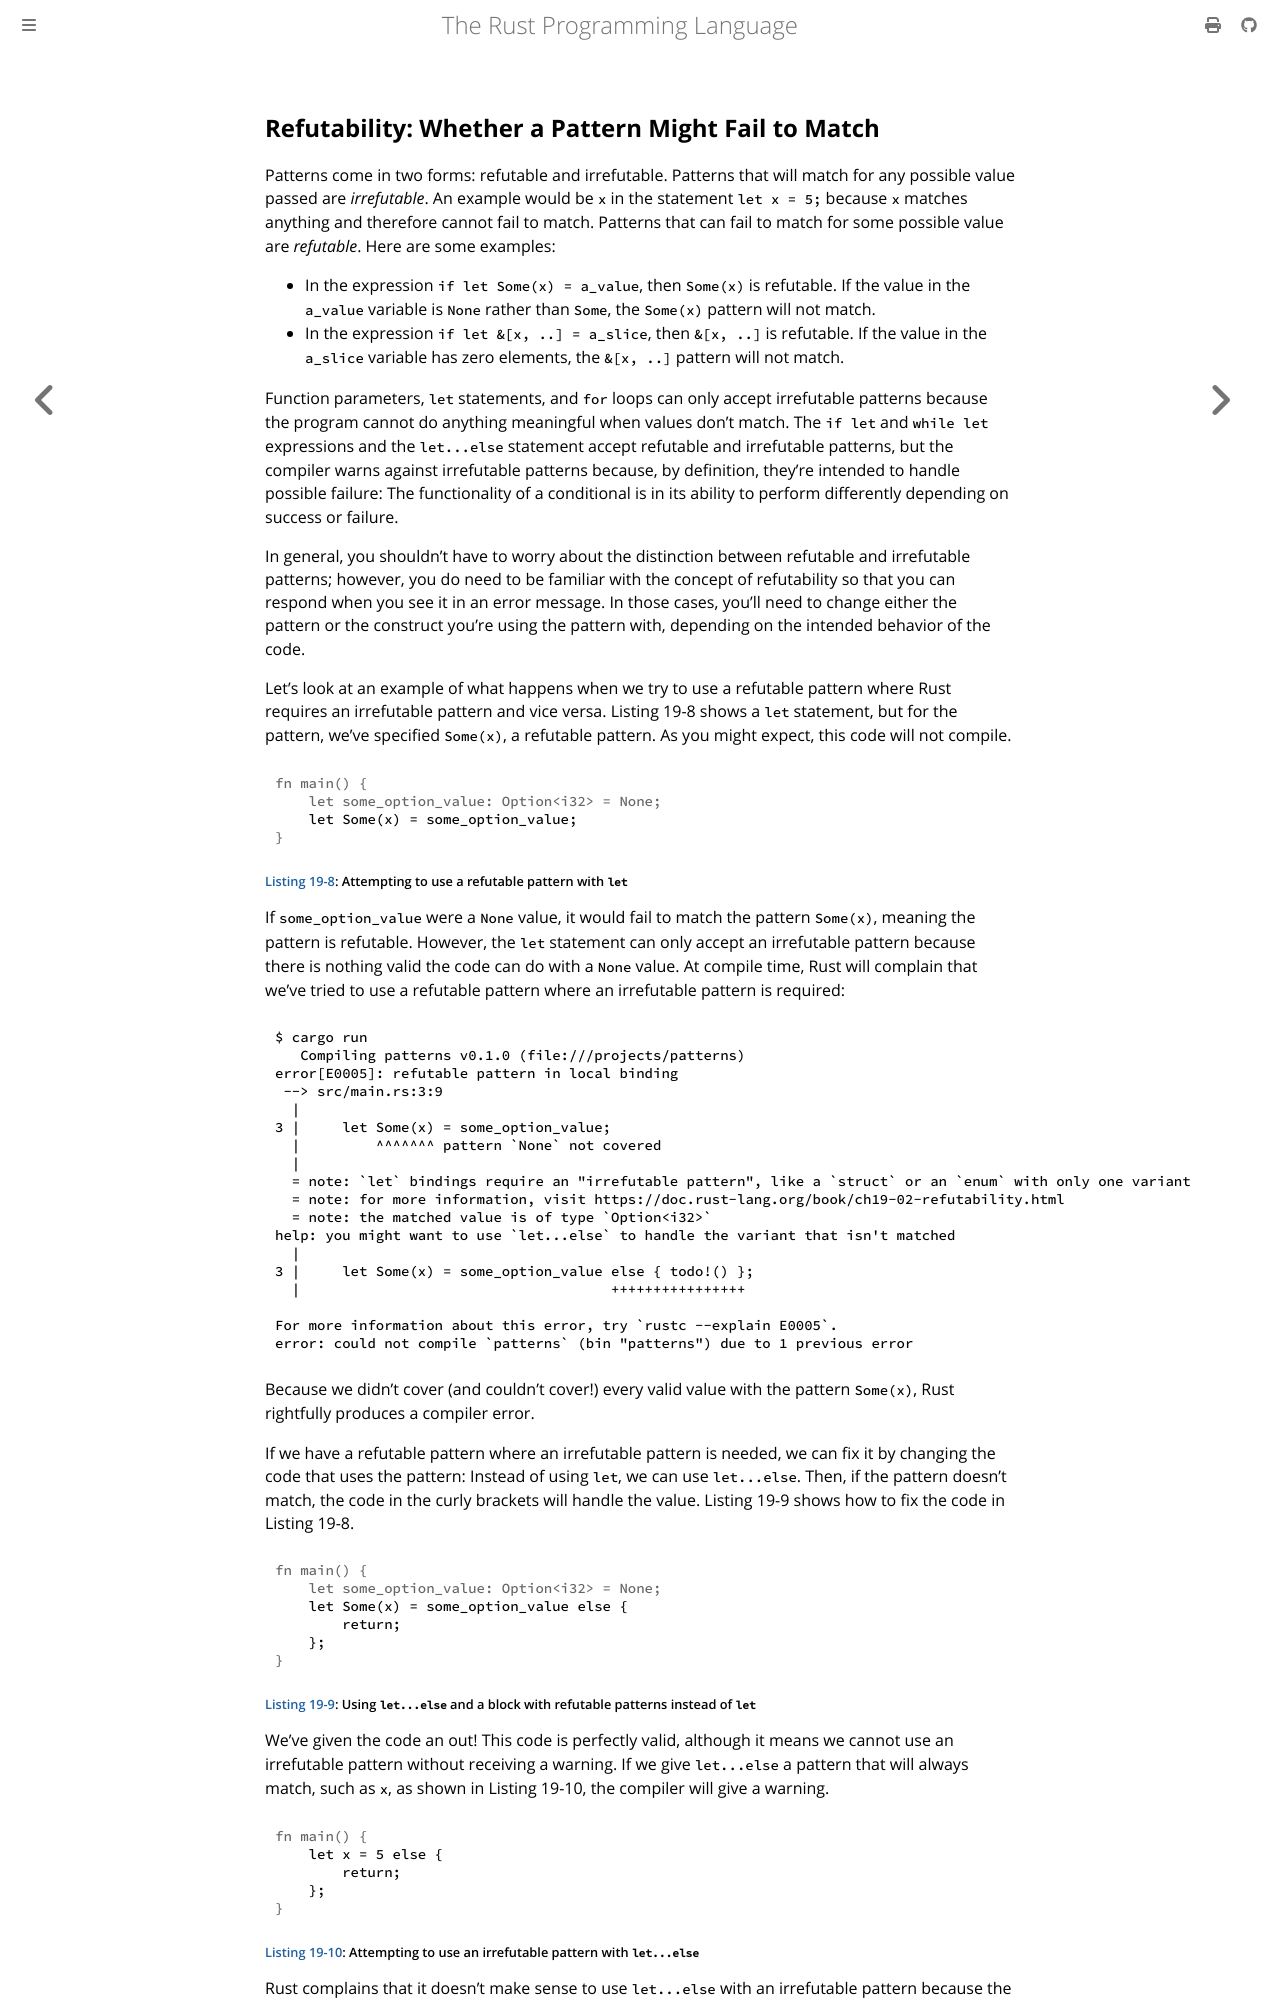

repository: lucasgrvarela/rust-book · page: ch19-02-refutability.html · generator: mdbook

## Refutability: Whether a Pattern Might Fail to Match

Patterns come in two forms: refutable and irrefutable. Patterns that will match
for any possible value passed are _irrefutable_. An example would be `x` in the
statement `let x = 5;` because `x` matches anything and therefore cannot fail
to match. Patterns that can fail to match for some possible value are
_refutable_. Here are some examples:

<!-- BEGIN INTERVENTION: 3c29eb2d-cbe9-4a2c-99b8-aa5c6467c8b4 -->
* In the expression `if let Some(x) = a_value`, then `Some(x)` is refutable. If the value in the `a_value` variable is `None` rather than
`Some`, the `Some(x)` pattern will not match. 
* In the expression `if let &[x, ..] = a_slice`, then `&[x, ..]` is refutable. If the value in the `a_slice` variable has zero elements, the `&[x, ..]` pattern will not match.
<!-- END INTERVENTION: 3c29eb2d-cbe9-4a2c-99b8-aa5c6467c8b4 -->

Function parameters, `let` statements, and `for` loops can only accept
irrefutable patterns because the program cannot do anything meaningful when
values don’t match. The `if let` and `while let` expressions and the
`let...else` statement accept refutable and irrefutable patterns, but the
compiler warns against irrefutable patterns because, by definition, they’re
intended to handle possible failure: The functionality of a conditional is in
its ability to perform differently depending on success or failure.

In general, you shouldn’t have to worry about the distinction between refutable
and irrefutable patterns; however, you do need to be familiar with the concept
of refutability so that you can respond when you see it in an error message. In
those cases, you’ll need to change either the pattern or the construct you’re
using the pattern with, depending on the intended behavior of the code.

Let’s look at an example of what happens when we try to use a refutable pattern
where Rust requires an irrefutable pattern and vice versa. Listing 19-8 shows a
`let` statement, but for the pattern, we’ve specified `Some(x)`, a refutable
pattern. As you might expect, this code will not compile.

<Listing number="19-8" caption="Attempting to use a refutable pattern with `let`">

```rust,ignore,does_not_compile
{{#rustdoc_include ../listings/ch19-patterns-and-matching/listing-19-08/src/main.rs:here}}
```

</Listing>

If `some_option_value` were a `None` value, it would fail to match the pattern
`Some(x)`, meaning the pattern is refutable. However, the `let` statement can
only accept an irrefutable pattern because there is nothing valid the code can
do with a `None` value. At compile time, Rust will complain that we’ve tried to
use a refutable pattern where an irrefutable pattern is required:

```console
{{#include ../listings/ch19-patterns-and-matching/listing-19-08/output.txt}}
```

Because we didn’t cover (and couldn’t cover!) every valid value with the
pattern `Some(x)`, Rust rightfully produces a compiler error.

If we have a refutable pattern where an irrefutable pattern is needed, we can
fix it by changing the code that uses the pattern: Instead of using `let`, we
can use `let...else`. Then, if the pattern doesn’t match, the code in the curly
brackets will handle the value. Listing 19-9 shows how to fix the code in
Listing 19-8.

<Listing number="19-9" caption="Using `let...else` and a block with refutable patterns instead of `let`">

```rust
{{#rustdoc_include ../listings/ch19-patterns-and-matching/listing-19-09/src/main.rs:here}}
```

</Listing>
